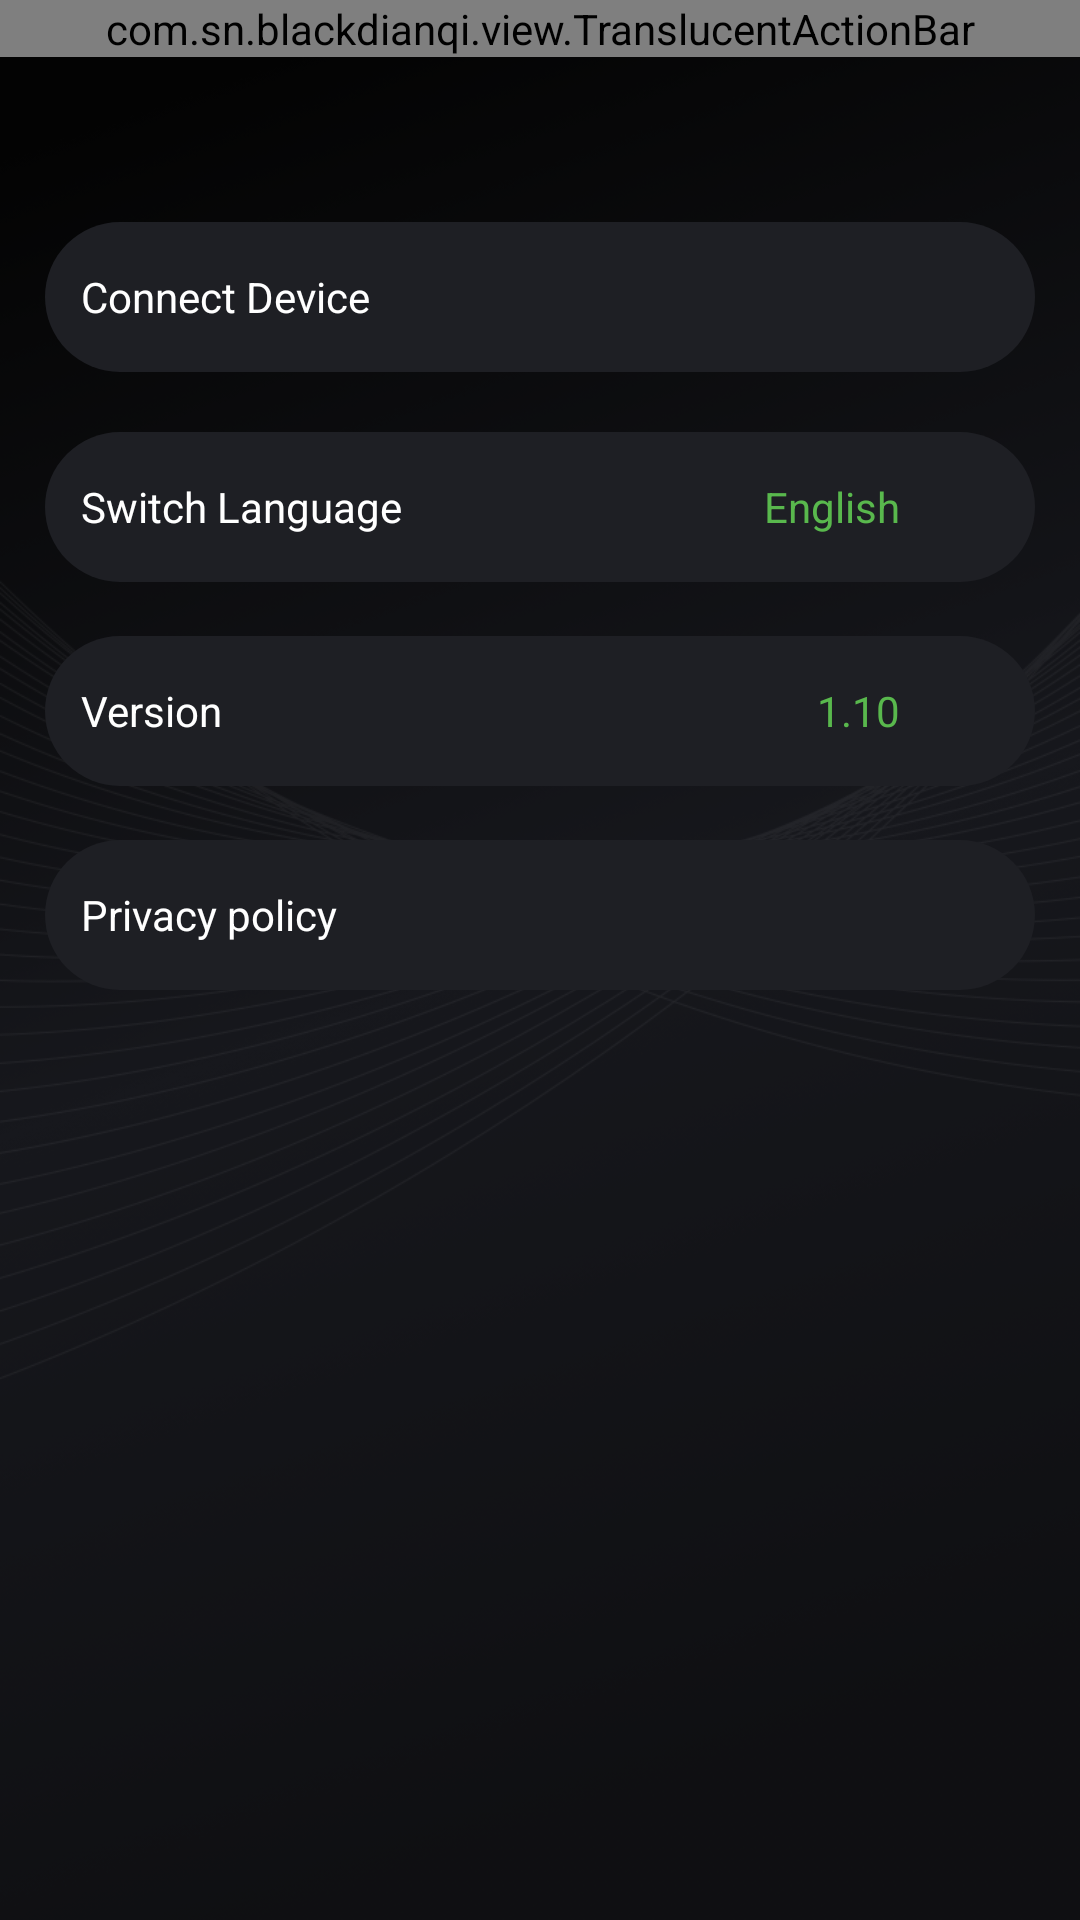

Layout XML and referenced resources for this Android screen:
<!-- AndroidManifest.xml: application theme AppTheme -->
<!-- res/layout/activity_setting2.xml -->
<?xml version="1.0" encoding="utf-8"?>
<layout>
<LinearLayout xmlns:android="http://schemas.android.com/apk/res/android"
    xmlns:app="http://schemas.android.com/apk/res-auto"
    xmlns:tools="http://schemas.android.com/tools"
    android:layout_width="match_parent"
    android:layout_height="match_parent"
    android:background="@mipmap/ic_bg"
    android:orientation="vertical"
    tools:context=".activity.Setting2Activity">

    <com.sn.blackdianqi.view.TranslucentActionBar
        android:id="@+id/actionbar"
        android:layout_width="match_parent"
        android:layout_height="wrap_content" />

    <LinearLayout
        android:id="@+id/ll_connect"
        android:layout_width="match_parent"
        android:layout_height="50dp"
        android:layout_marginLeft="@dimen/dp_15"
        android:layout_marginTop="55dp"
        android:layout_marginRight="@dimen/dp_15"
        android:background="@drawable/bg_blue_item"
        android:gravity="center_vertical"
        android:orientation="horizontal"
        android:paddingLeft="12dp"
        android:paddingRight="12dp">

        <TextView
            android:layout_width="wrap_content"
            android:layout_height="wrap_content"
            android:layout_weight="1"
            android:text="@string/connecting_device"
            android:textColor="@color/text_white"
            android:textSize="14dp" />

        <TextView
            android:id="@+id/tv_connect"
            android:layout_width="wrap_content"
            android:layout_height="wrap_content"
            android:layout_marginRight="8dp"
            android:textColor="@color/text_green"
            android:textSize="14dp" />

        <ImageView
            android:layout_width="25dp"
            android:layout_height="25dp"
            android:src="@mipmap/ic_row" />
    </LinearLayout>


    <LinearLayout
        android:id="@+id/ll_language"
        android:layout_width="match_parent"
        android:layout_height="50dp"
        android:layout_marginLeft="@dimen/dp_15"
        android:layout_marginTop="20dp"
        android:layout_marginRight="@dimen/dp_15"
        android:background="@drawable/bg_blue_item"
        android:gravity="center_vertical"
        android:orientation="horizontal"
        android:paddingLeft="12dp"
        android:paddingRight="12dp"
        android:visibility="visible">

        <TextView
            android:layout_width="wrap_content"
            android:layout_height="wrap_content"
            android:layout_weight="1"
            android:text="@string/switch_language"
            android:textColor="@color/text_white"
            android:textSize="14dp" />

        <TextView
            android:id="@+id/tv_language"
            android:layout_width="wrap_content"
            android:layout_height="wrap_content"
            android:layout_marginRight="8dp"
            android:text="@string/english"
            android:textColor="@color/text_green"
            android:textSize="14dp" />

        <ImageView
            android:layout_width="25dp"
            android:layout_height="25dp"
            android:src="@mipmap/ic_row" />
    </LinearLayout>

    <View
        android:layout_width="match_parent"
        android:layout_height="18dp" />

    <LinearLayout
        android:id="@+id/ll_version"
        android:layout_width="match_parent"
        android:layout_height="50dp"
        android:layout_marginLeft="@dimen/dp_15"
        android:layout_marginRight="@dimen/dp_15"
        android:background="@drawable/bg_blue_item"
        android:gravity="center_vertical"
        android:orientation="horizontal"
        android:paddingLeft="12dp"
        android:paddingRight="12dp">

        <TextView
            android:layout_width="wrap_content"
            android:layout_height="wrap_content"
            android:layout_weight="1"
            android:text="@string/version"
            android:textColor="@color/text_white"
            android:textSize="14dp" />

        <TextView
            android:id="@+id/tv_version"
            android:layout_width="wrap_content"
            android:layout_height="wrap_content"
            android:layout_marginRight="8dp"
            android:text="1.10"
            android:textColor="@color/text_green"
            android:textSize="14dp" />

        <ImageView
            android:layout_width="25dp"
            android:layout_height="25dp"
            android:src="@mipmap/ic_row"
            android:visibility="invisible" />
    </LinearLayout>

    <View
        android:layout_width="match_parent"
        android:layout_height="18dp" />

    <LinearLayout
        android:id="@+id/ll_privacy"
        android:layout_width="match_parent"
        android:layout_height="50dp"
        android:layout_marginLeft="@dimen/dp_15"
        android:layout_marginRight="@dimen/dp_15"
        android:background="@drawable/bg_blue_item"
        android:gravity="center_vertical"
        android:orientation="horizontal"
        android:paddingLeft="12dp"
        android:paddingRight="12dp">

        <TextView
            android:layout_width="wrap_content"
            android:layout_height="wrap_content"
            android:layout_weight="1"
            android:text="@string/privacy_policy"
            android:textColor="@color/text_white"
            android:textSize="14dp" />

        <TextView
            android:id="@+id/tv_privacy"
            android:layout_width="wrap_content"
            android:layout_height="wrap_content"
            android:layout_marginRight="8dp"
            android:textColor="@color/text_green"
            android:textSize="14dp" />

        <ImageView
            android:layout_width="25dp"
            android:layout_height="25dp"
            android:src="@mipmap/ic_row" />
    </LinearLayout>

    <LinearLayout
        android:id="@+id/ll_changeDevice"
        android:layout_width="match_parent"
        android:layout_height="50dp"
        android:layout_marginLeft="@dimen/dp_15"
        android:layout_marginTop="20dp"
        android:layout_marginRight="@dimen/dp_15"
        android:background="@drawable/bg_blue_item"
        android:gravity="center_vertical"
        android:orientation="horizontal"
        android:paddingLeft="12dp"
        android:paddingRight="12dp"
        android:visibility="gone">

        <TextView
            android:layout_width="wrap_content"
            android:layout_height="wrap_content"
            android:layout_weight="1"
            android:text="@string/change_device"
            android:textColor="@color/text_white"
            android:textSize="14dp" />


        <ImageView
            android:layout_width="25dp"
            android:layout_height="25dp"
            android:src="@mipmap/ic_row" />
    </LinearLayout>


</LinearLayout>
</layout>
<!-- resources referenced by this layout -->
<resources>
  <color name="text_green">#59B84D</color>
  <color name="text_white">#FFFFFF</color>
  <dimen name="dp_15">15dp</dimen>
  <!-- drawable bg_blue_item (drawable) -->
  <?xml version="1.0" encoding="utf-8"?>
  <shape xmlns:android="http://schemas.android.com/apk/res/android"
      android:shape="rectangle">
          <solid android:color="#ff1e1f24" />
          <corners android:radius="35dp" />
  </shape>
  <!-- mipmap ic_bg: png bitmap (mipmap-xhdpi, 311256 bytes) -->
  <string name="change_device">設備の交換</string>
  <string name="connecting_device">Connect Device</string>
  <string name="english">English</string>
  <string name="privacy_policy">Privacy policy</string>
  <string name="switch_language">Switch Language</string>
  <string name="version">Version</string>
  <style name="AppTheme" parent="Theme.AppCompat.Light.NoActionBar">
          
          <item name="colorPrimary">@color/colorPrimary</item>
          <item name="colorPrimaryDark">@color/colorPrimaryDark</item>
          <item name="colorAccent">@color/colorAccent</item>
      </style>
  <color name="colorPrimary">#6200EE</color>
  <color name="colorPrimaryDark">#3700B3</color>
  <color name="colorAccent">#03DAC5</color>
</resources>
